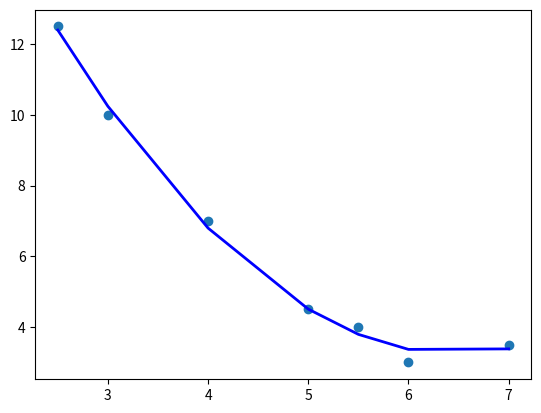

Recreate this plot in Python.
import numpy as np
from numpy.linalg import inv 
import matplotlib.pyplot as plt

def quadraticRegression(x, y):
  qm = np.poly1d(np.polyfit(x, y, 2))
  y_pred_q = qm(x)
  plt.scatter(x, y)
  plt.plot(x, y_pred_q, c='blue', linewidth=2)
  plt.show()

quadraticRegression(
  [2.50, 3, 4, 5, 5.5, 6, 7],
  [12.5, 10, 7, 4.50, 4, 3, 3.5]
)
